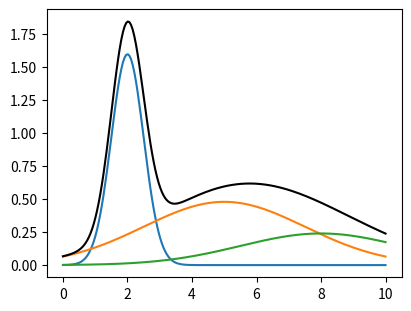

Reproduce this figure in Python.
import pandas as pd
import matplotlib.pyplot as plt
import matplotlib.ticker as ticker
from matplotlib import rcParams
import os
import json
import numpy as np
from scipy.optimize import least_squares, OptimizeResult

over_sqrt_pi = 1. / np.sqrt(2. * np.pi)


def gaussian(x, c, sigma, mu):
    global over_sqrt_pi
    p = c * over_sqrt_pi / sigma
    arg = 0.5 * np.power((x - mu) / sigma, 2)
    return p * np.exp(-arg)

def sum_gaussians(x, b):
    global over_sqrt_pi
    m = len(x)
    nn = len(b)
    # Assume that the new b contains a list ordered like
    # (c1, sigma_1, mu1, c_2, sigma_2, mu_2, ..., c_n, sigma_n, mu_n)
    selector = np.arange(0, nn) % 3
    msk_ymax = selector == 0
    msk_sigma = selector == 1
    msk_mu = selector == 2
    ymaxs = b[msk_ymax]
    sigmas = b[msk_sigma]
    mus = b[msk_mu]
    n = len(mus)
    u = over_sqrt_pi * np.power(sigmas, -1) * ymaxs
    u = u.reshape((1, len(u)))
    v = np.zeros((n, m), dtype=np.float64)
    for i in range(len(sigmas)):
        arg = 0.5*np.power((x-mus[i])/sigmas[i], 2.)
        v[i, :] = np.exp(-arg)
    # print('y.shape', y.shape, 'u.shape', u.shape, 'v.shape', v.shape)
    res = np.dot(u, v)
    return res.flatten()

def main():
    x = np.linspace(0, 10, num=200)
    beta = np.array([2., 0.5, 2., 3., 2.5, 5, 1.5, 2.5, 8.])
    y_sum = sum_gaussians(x, beta)
    y1 = gaussian(x, beta[0], beta[1], beta[2])
    y2 = gaussian(x, beta[3], beta[4], beta[5])
    y3 = gaussian(x, beta[6], beta[7], beta[8])
    print('y_sum.shape', y_sum.shape)

    fig, ax = plt.subplots(nrows=1, ncols=1, constrained_layout=True)
    fig.set_size_inches(4., 3.)

    ax.plot(x, y1, c='C0', ls='-')
    ax.plot(x, y2, c='C1', ls='-')
    ax.plot(x, y3, c='C2', ls='-')
    ax.plot(x, y_sum, c='k', ls='-')

    plt.show()


if __name__ == '__main__':
    main()



